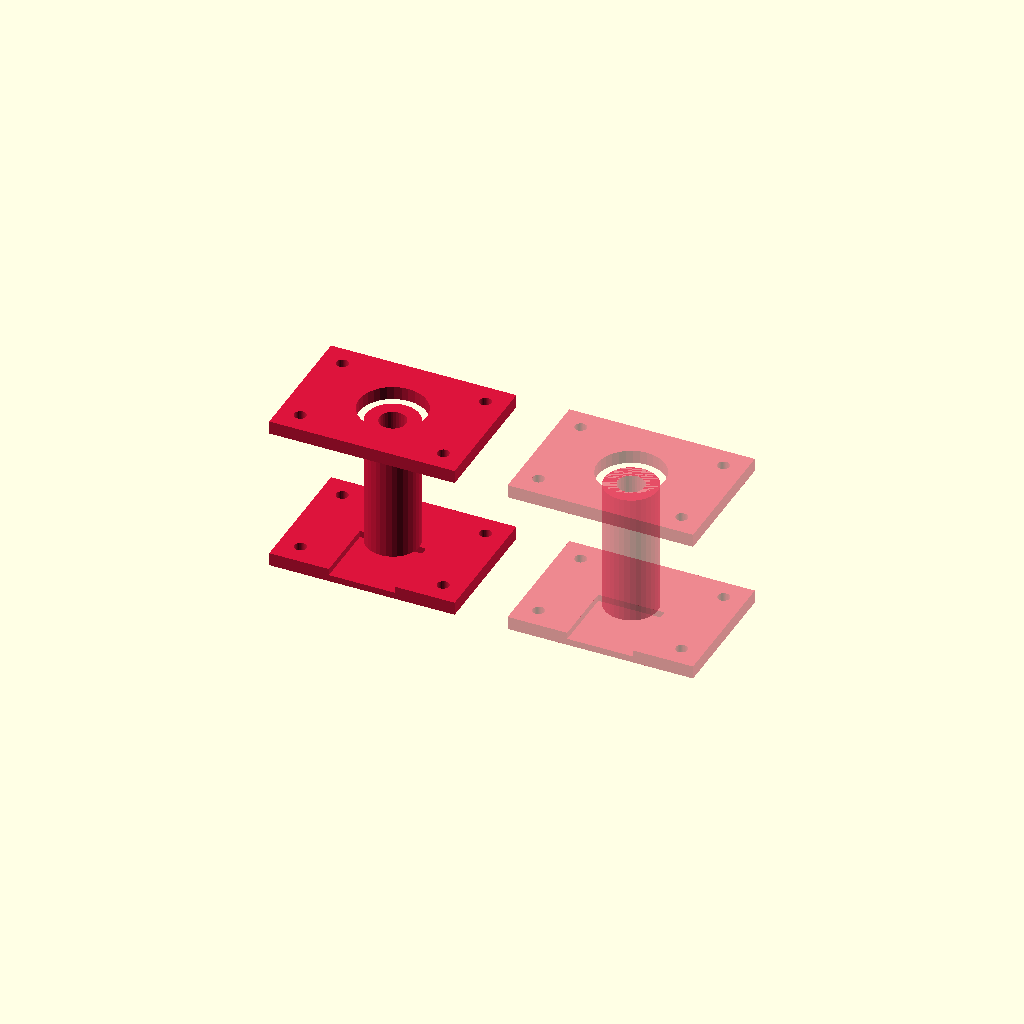
Cell 1: rendered with the file's own defaults.
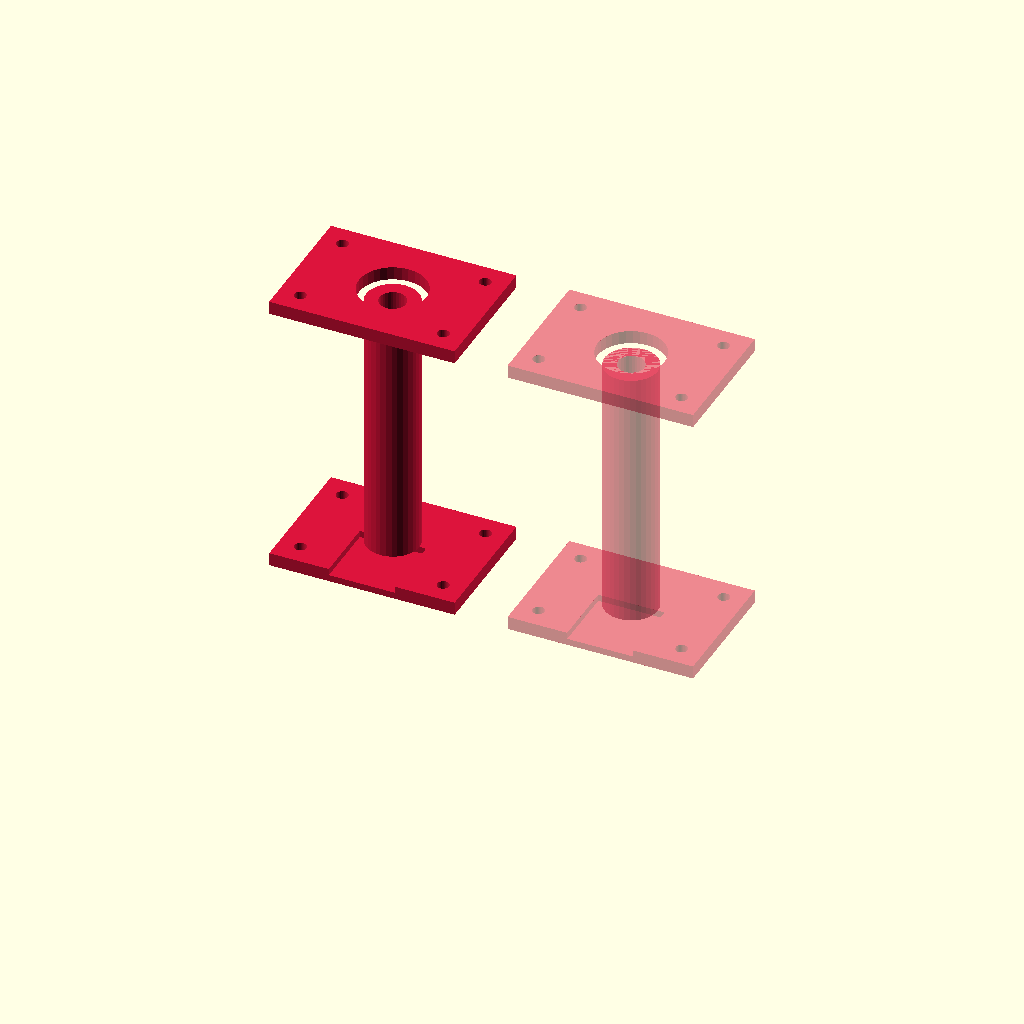
Cell 2: the same model with torso_offset_height = 100.
One fixed orthographic camera (rotation 55°, 0°, 25°; colour scheme Cornfield) for every cell.
Source of the model, scad_designs/assembly/torso_base_connector.scad:
// ============================================================
// torso_base_connector.scad
// Torso-Base Connector Plates for Humanoid Welcoming Robot
// Connects GI square-pipe base frame to PVC torso
//
// Print Settings:
//   Material:    PLA
//   Infill:      80%
//   Layer height: 0.2 mm
//   Supports:    None required
//   Weight:      ~15 g total (4 plates)
//   Print time:  ~8 minutes
// ============================================================

$fn = 32;
$fa = 6;
$fs = 1;

// --- Parametric Variables ---
base_frame_width    = 400;  // mm  GI base frame outer width
base_frame_depth    = 300;  // mm  GI base frame outer depth
base_frame_height   = 120;  // mm  GI frame vertical height
bolt_pattern        = "M4"; // mounting bolt size
bolt_d              = 4.5;  // mm  M4 bolt clearance hole
torso_offset_height = 50;   // mm  spacer height between base and torso
gi_pipe_size        = 25;   // mm  GI square pipe outer size
pvc_bore            = 20;   // mm  PVC torso tube inner diameter
pvc_od              = 25;   // mm  PVC outer diameter
wall_thickness      = 3.0;  // mm
plate_thickness     = 5.0;  // mm

// Plate dimensions derived from base frame: connectors sit at frame corners.
// plate_length spans two GI pipe widths; plate_width spans one width + margin.
// Adjust these if base_frame_width/depth changes to maintain proportional fit.
plate_length = gi_pipe_size * 2 + 20; // mm  ~70 mm for 25 mm GI pipe
plate_width  = gi_pipe_size + 25;     // mm  ~50 mm for 25 mm GI pipe

// Spacer height clamp: torso_offset_height should not exceed base frame height
assert(torso_offset_height <= base_frame_height,
       "torso_offset_height must not exceed base_frame_height");

// Effective corner bolt offsets scale with the base frame footprint
corner_bolt_inset = min(8, plate_length / 6); // mm  bolt hole inset from edge

// ============================================================
// Module: base_bolt_plate
// Bottom plate – bolts to top of GI base frame corner
// ============================================================
module base_bolt_plate() {
    difference() {
        cube([plate_length, plate_width, plate_thickness]);
        // 4× M4 bolt holes
        for (sx = [corner_bolt_inset, plate_length - corner_bolt_inset])
            for (sy = [corner_bolt_inset, plate_width - corner_bolt_inset])
                translate([sx, sy, -0.1])
                    cylinder(d = bolt_d, h = plate_thickness + 0.2);
        // GI pipe seating notch (U-channel, 25 mm wide)
        translate([plate_length / 2 - gi_pipe_size / 2, -0.1, plate_thickness / 2])
            cube([gi_pipe_size, plate_width / 2 + 0.2,
                  plate_thickness / 2 + 0.1]);
    }
}

// ============================================================
// Module: spacer_column
// Vertical adjustable-height spacer between base and torso
// ============================================================
module spacer_column() {
    column_od = 20;
    column_id = 10;
    difference() {
        cylinder(d = column_od, h = torso_offset_height);
        translate([0, 0, -0.1])
            cylinder(d = column_id, h = torso_offset_height + 0.2);
    }
}

// ============================================================
// Module: torso_bolt_plate
// Top plate – bolts to bottom of PVC torso frame
// ============================================================
module torso_bolt_plate() {
    difference() {
        cube([plate_length, plate_width, plate_thickness]);
        // 4× M4 bolt holes
        for (sx = [corner_bolt_inset, plate_length - corner_bolt_inset])
            for (sy = [corner_bolt_inset, plate_width - corner_bolt_inset])
                translate([sx, sy, -0.1])
                    cylinder(d = bolt_d, h = plate_thickness + 0.2);
        // PVC torso stub hole (central)
        translate([plate_length / 2, plate_width / 2, -0.1])
            cylinder(d = pvc_od + 0.4, h = plate_thickness + 0.2);
    }
}

// ============================================================
// Module: torso_base_connector
// Single assembled connector (base plate + spacer + torso plate)
// ============================================================
module torso_base_connector() {
    // Bottom base plate
    base_bolt_plate();
    // Spacer column
    translate([plate_length / 2, plate_width / 2, plate_thickness])
        spacer_column();
    // Top torso plate
    translate([0, 0, plate_thickness + torso_offset_height])
        torso_bolt_plate();
}

// ============================================================
// Render – show one connector
// ============================================================
color("Crimson")
    torso_base_connector();

// Show a second connector offset for context
color("Crimson", 0.5)
    translate([plate_length + 20, 0, 0])
        torso_base_connector();
Customizer parameters (derived from the source; name, type, default, range or options):
base_frame_width: number, default 400
base_frame_depth: number, default 300
base_frame_height: number, default 120
bolt_pattern: string, default "M4"
bolt_d: number, default 4.5
torso_offset_height: number, default 50
gi_pipe_size: number, default 25
pvc_bore: number, default 20
pvc_od: number, default 25
wall_thickness: number, default 3
plate_thickness: number, default 5
